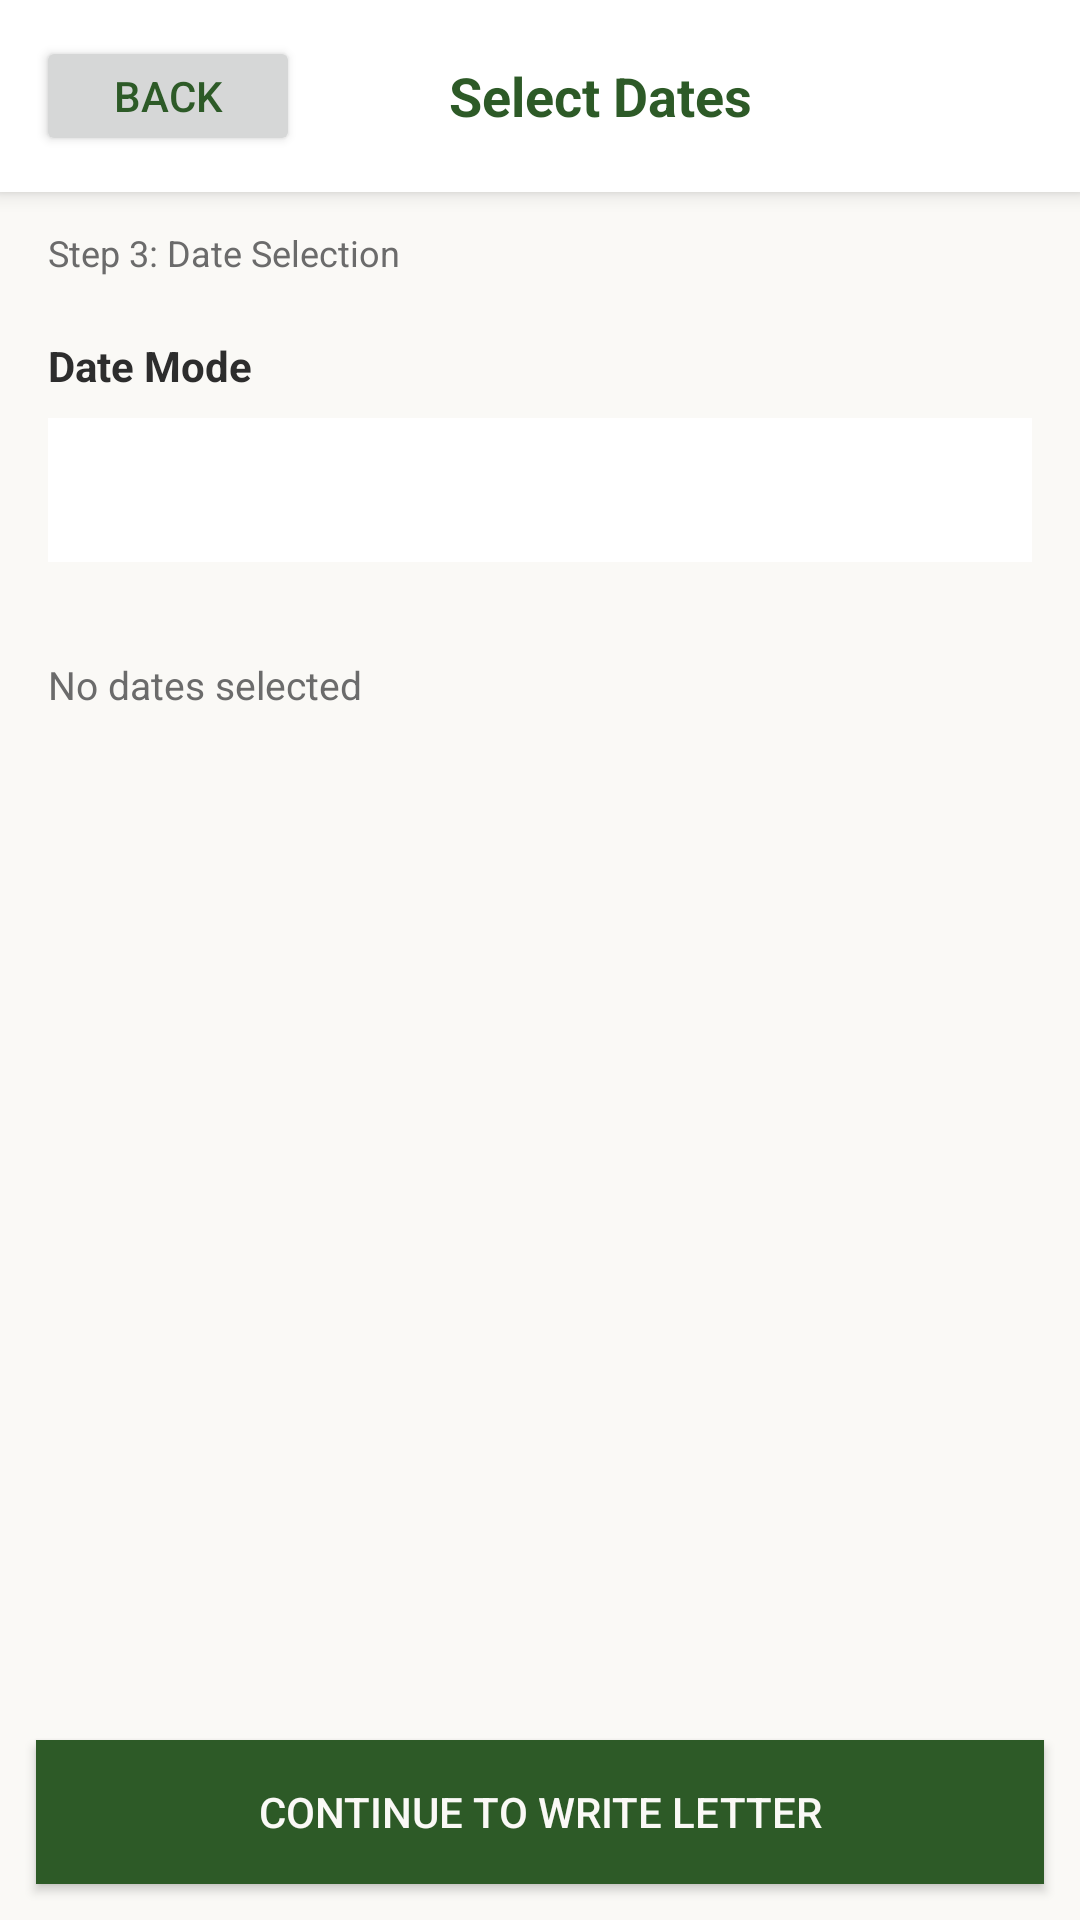

Reconstruct the res/layout file that produces this screen, plus the resources it refers to.
<!-- AndroidManifest.xml: application theme NormalTheme -->
<!-- res/layout/activity_date_selection.xml -->
<?xml version="1.0" encoding="utf-8"?>
<LinearLayout xmlns:android="http://schemas.android.com/apk/res/android"
    android:layout_width="match_parent"
    android:layout_height="match_parent"
    android:orientation="vertical"
    android:background="@color/warm_white">

    <LinearLayout
        android:layout_width="match_parent"
        android:layout_height="wrap_content"
        android:orientation="horizontal"
        android:padding="12dp"
        android:background="@color/card_background"
        android:elevation="4dp"
        android:gravity="center_vertical">

        <Button
            android:id="@+id/btnBack"
            android:layout_width="wrap_content"
            android:layout_height="40dp"
            android:text="Back"
            android:textColor="@color/deep_green" />

        <TextView
            android:layout_width="0dp"
            android:layout_height="wrap_content"
            android:layout_weight="1"
            android:text="Select Dates"
            android:textSize="18sp"
            android:textStyle="bold"
            android:textColor="@color/deep_green"
            android:gravity="center" />

        <View
            android:layout_width="48dp"
            android:layout_height="1dp" />
    </LinearLayout>

    <TextView
        android:layout_width="match_parent"
        android:layout_height="wrap_content"
        android:text="Step 3: Date Selection"
        android:textSize="12sp"
        android:textColor="@color/muted_text"
        android:paddingHorizontal="16dp"
        android:paddingTop="12dp"
        android:paddingBottom="4dp" />

    <ScrollView
        android:layout_width="match_parent"
        android:layout_height="0dp"
        android:layout_weight="1">

        <LinearLayout
            android:layout_width="match_parent"
            android:layout_height="wrap_content"
            android:orientation="vertical"
            android:padding="16dp">

            <TextView
                android:layout_width="wrap_content"
                android:layout_height="wrap_content"
                android:text="Date Mode"
                android:textSize="14sp"
                android:textStyle="bold"
                android:textColor="@color/dark_text"
                android:layout_marginBottom="8dp" />

            <Spinner
                android:id="@+id/spinnerDateMode"
                android:layout_width="match_parent"
                android:layout_height="48dp"
                android:background="@color/card_background"
                android:layout_marginBottom="16dp" />

            <LinearLayout
                android:id="@+id/specificDateContainer"
                android:layout_width="match_parent"
                android:layout_height="wrap_content"
                android:orientation="vertical"
                android:visibility="gone">

                <TextView
                    android:layout_width="wrap_content"
                    android:layout_height="wrap_content"
                    android:text="Select Date"
                    android:textSize="13sp"
                    android:textColor="@color/dark_text"
                    android:layout_marginBottom="4dp" />

                <Button
                    android:id="@+id/btnPickDate"
                    android:layout_width="match_parent"
                    android:layout_height="48dp"
                    android:text="Choose Date"
                    android:textColor="@color/deep_green"
                    android:background="@color/card_background" />
            </LinearLayout>

            <LinearLayout
                android:id="@+id/recurringContainer"
                android:layout_width="match_parent"
                android:layout_height="wrap_content"
                android:orientation="vertical"
                android:visibility="gone">

                <TextView
                    android:layout_width="wrap_content"
                    android:layout_height="wrap_content"
                    android:text="Occurrence"
                    android:textSize="13sp"
                    android:textColor="@color/dark_text"
                    android:layout_marginBottom="4dp" />

                <Spinner
                    android:id="@+id/spinnerOccurrence"
                    android:layout_width="match_parent"
                    android:layout_height="48dp"
                    android:background="@color/card_background"
                    android:layout_marginBottom="8dp" />

                <TextView
                    android:layout_width="wrap_content"
                    android:layout_height="wrap_content"
                    android:text="Weekday"
                    android:textSize="13sp"
                    android:textColor="@color/dark_text"
                    android:layout_marginBottom="4dp" />

                <Spinner
                    android:id="@+id/spinnerWeekday"
                    android:layout_width="match_parent"
                    android:layout_height="48dp"
                    android:background="@color/card_background"
                    android:layout_marginBottom="8dp" />

                <LinearLayout
                    android:layout_width="match_parent"
                    android:layout_height="wrap_content"
                    android:orientation="horizontal">

                    <LinearLayout
                        android:layout_width="0dp"
                        android:layout_height="wrap_content"
                        android:layout_weight="1"
                        android:orientation="vertical"
                        android:layout_marginEnd="8dp">

                        <TextView
                            android:layout_width="wrap_content"
                            android:layout_height="wrap_content"
                            android:text="Month"
                            android:textSize="13sp"
                            android:textColor="@color/dark_text"
                            android:layout_marginBottom="4dp" />

                        <Spinner
                            android:id="@+id/spinnerMonth"
                            android:layout_width="match_parent"
                            android:layout_height="48dp"
                            android:background="@color/card_background" />
                    </LinearLayout>

                    <LinearLayout
                        android:layout_width="0dp"
                        android:layout_height="wrap_content"
                        android:layout_weight="1"
                        android:orientation="vertical">

                        <TextView
                            android:layout_width="wrap_content"
                            android:layout_height="wrap_content"
                            android:text="Year"
                            android:textSize="13sp"
                            android:textColor="@color/dark_text"
                            android:layout_marginBottom="4dp" />

                        <Spinner
                            android:id="@+id/spinnerYear"
                            android:layout_width="match_parent"
                            android:layout_height="48dp"
                            android:background="@color/card_background" />
                    </LinearLayout>
                </LinearLayout>
            </LinearLayout>

            <TextView
                android:id="@+id/tvSelectedDates"
                android:layout_width="match_parent"
                android:layout_height="wrap_content"
                android:text="No dates selected"
                android:textSize="13sp"
                android:textColor="@color/muted_text"
                android:paddingTop="16dp"
                android:paddingBottom="16dp" />
        </LinearLayout>
    </ScrollView>

    <Button
        android:id="@+id/btnContinue"
        android:layout_width="match_parent"
        android:layout_height="48dp"
        android:layout_margin="12dp"
        android:text="Continue to Write Letter"
        android:textColor="@color/warm_white"
        android:background="@color/deep_green" />
</LinearLayout>
<!-- resources referenced by this layout -->
<resources>
  <color name="card_background">#FFFFFF</color>
  <color name="dark_text">#2D2D2D</color>
  <color name="deep_green">#2D5A27</color>
  <color name="muted_text">#6B6B6B</color>
  <color name="warm_white">#FAF9F6</color>
  <style name="NormalTheme" parent="Theme.AppCompat.Light.DarkActionBar">
          <item name="colorPrimary">#2D5A27</item>
          <item name="colorPrimaryDark">#1A3D1A</item>
          <item name="colorAccent">#3D8B40</item>
      </style>
</resources>
